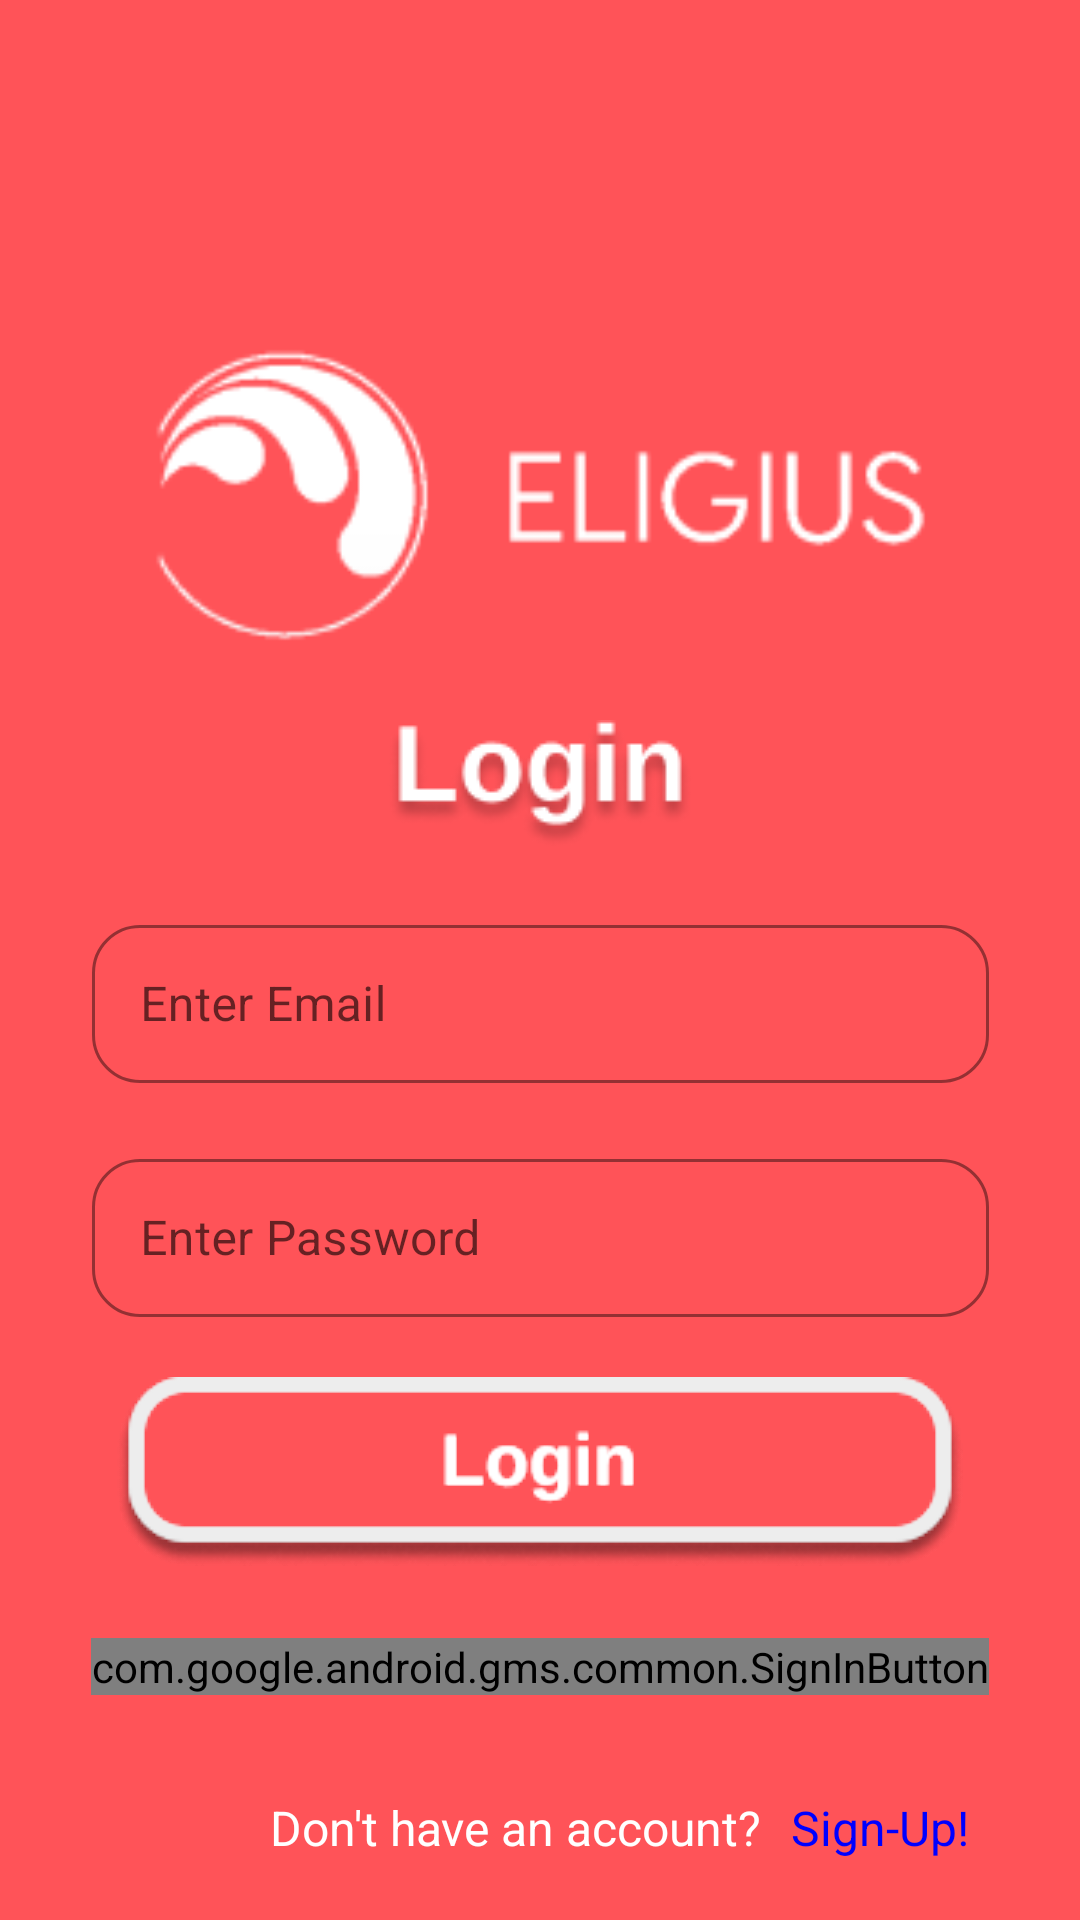

Layout XML and referenced resources for this Android screen:
<!-- AndroidManifest.xml: application theme Theme.Eligius -->
<!-- res/layout/activity_login.xml -->
<?xml version="1.0" encoding="utf-8"?>
<androidx.constraintlayout.widget.ConstraintLayout xmlns:android="http://schemas.android.com/apk/res/android"
    xmlns:app="http://schemas.android.com/apk/res-auto"
    xmlns:tools="http://schemas.android.com/tools"
    android:layout_width="match_parent"
    android:layout_height="match_parent"
    android:theme="@style/AppTheme"
    android:background="@color/eligiusPrimary"
    tools:context=".fragments.LoginFragment">

    <ImageView
        android:id="@+id/imageView6"
        android:layout_width="wrap_content"
        android:layout_height="wrap_content"
        android:layout_marginTop="120dp"
        android:scaleX="1.2"
        android:scaleY="1.2"
        android:src="@drawable/logo_transparent_1"
        app:layout_constraintEnd_toEndOf="parent"
        app:layout_constraintStart_toStartOf="parent"
        app:layout_constraintTop_toTopOf="parent" />

    <ImageView
        android:id="@+id/imageView7"
        android:layout_width="wrap_content"
        android:layout_height="wrap_content"
        android:layout_marginTop="30dp"
        android:src="@drawable/login"
        app:layout_constraintEnd_toEndOf="parent"
        app:layout_constraintStart_toStartOf="parent"
        app:layout_constraintTop_toBottomOf="@+id/imageView6" />

    
    
    
    
    
    
    
    
    
    
    
    
    

    <com.google.android.material.textfield.TextInputLayout
        style="@style/Widget.MaterialComponents.TextInputLayout.OutlinedBox.Dense"
        android:id="@+id/email"
        android:layout_width="299dp"
        android:layout_height="58dp"
        android:layout_marginTop="20dp"
        android:hint="Enter Email"
        app:boxStrokeColor="@color/white"
        app:hintTextColor="@color/white"
        app:endIconMode="clear_text"
        app:layout_constraintEnd_toEndOf="parent"
        app:layout_constraintStart_toStartOf="parent"
        app:layout_constraintTop_toBottomOf="@+id/imageView7"
        app:shapeAppearance="@style/Rounded">

        <com.google.android.material.textfield.TextInputEditText
            android:id="@+id/email2"
            android:textColor="@color/white"
            android:layout_width="match_parent"
            android:layout_height="match_parent" />

    </com.google.android.material.textfield.TextInputLayout>

    <com.google.android.material.textfield.TextInputLayout
        style="@style/Widget.MaterialComponents.TextInputLayout.OutlinedBox.Dense"
        android:id="@+id/password2"
        android:layout_width="299dp"
        android:layout_height="58dp"
        android:layout_marginTop="20dp"
        android:hint="Enter Password"
        app:boxStrokeColor="@color/white"
        app:hintTextColor="@color/white"
        app:endIconMode="clear_text"
        app:layout_constraintEnd_toEndOf="parent"
        app:layout_constraintStart_toStartOf="parent"
        app:layout_constraintTop_toBottomOf="@+id/email"
        app:shapeAppearance="@style/Rounded">

        <com.google.android.material.textfield.TextInputEditText
            android:id="@+id/password"
            android:inputType="textPassword"
            android:textColor="@color/white"
            android:layout_width="match_parent"
            android:layout_height="match_parent" />

    </com.google.android.material.textfield.TextInputLayout>


    <ImageButton
        android:id="@+id/loginButton"
        android:layout_width="wrap_content"
        android:layout_height="wrap_content"
        android:layout_marginTop="20dp"
        android:background="@drawable/login_button"
        android:src="@drawable/login_button"
        app:layout_constraintEnd_toEndOf="parent"
        app:layout_constraintStart_toStartOf="parent"
        app:layout_constraintTop_toBottomOf="@+id/password2" />

    <TextView
        android:id="@+id/accountText"
        android:layout_width="wrap_content"
        android:layout_height="wrap_content"
        android:layout_marginStart="90dp"
        android:layout_marginBottom="20dp"
        android:text="Don't have an account?"
        android:textColor="@color/white"
        android:textSize="16dp"
        app:layout_constraintBottom_toBottomOf="parent"
        app:layout_constraintStart_toStartOf="parent" />

    <TextView
        android:id="@+id/signupText"
        android:layout_width="wrap_content"
        android:layout_height="wrap_content"
        android:layout_marginStart="10dp"
        android:layout_marginBottom="20dp"
        android:text="Sign-Up!"
        android:textColor="#0000FF"
        android:textSize="16dp"
        app:layout_constraintBottom_toBottomOf="parent"
        app:layout_constraintStart_toEndOf="@+id/accountText" />

    <com.google.android.gms.common.SignInButton
        android:id="@+id/googleLogin"
        android:layout_width="wrap_content"
        android:layout_height="wrap_content"
        android:layout_marginStart="142dp"
        android:layout_marginTop="24dp"
        android:layout_marginEnd="142dp"
        app:layout_constraintEnd_toEndOf="parent"
        app:layout_constraintStart_toStartOf="parent"
        app:layout_constraintTop_toBottomOf="@+id/loginButton" />

</androidx.constraintlayout.widget.ConstraintLayout>
<!-- resources referenced by this layout -->
<resources>
  <color name="eligiusPrimary">#FF5358</color>
  <color name="white">#FFFFFFFF</color>
  <!-- drawable login: png bitmap (drawable, 4348 bytes) -->
  <!-- drawable login_button: png bitmap (drawable, 4570 bytes) -->
  <!-- drawable login_input: png bitmap (drawable, 3281 bytes) -->
  <!-- drawable logo_transparent_1: png bitmap (drawable, 4921 bytes) -->
  <style name="AppTheme" parent="Theme.AppCompat.Light.DarkActionBar">
          
          <item name="colorPrimary">@color/eligiusAccent</item>
          <item name="colorPrimaryVariant">@color/eligiusPrimaryDark</item>
          <item name="colorOnPrimary">@color/white</item>
          <item name="windowActionBar">false</item>
          <item name="windowNoTitle">true</item>
      </style>
  <style name="Rounded" parent="ShapeAppearance.MaterialComponents.SmallComponent">
          <item name="cornerFamily">rounded</item>
          <item name="cornerSize">16dp</item>
          <item name="backgroundTint">@color/black</item>
      </style>
  <style name="Theme.Eligius" parent="Theme.MaterialComponents.DayNight.DarkActionBar">
          
          <item name="colorPrimary">@color/purple_500</item>
          <item name="colorPrimaryVariant">@color/purple_700</item>
          <item name="colorOnPrimary">@color/white</item>
          
          <item name="colorSecondary">@color/teal_200</item>
          <item name="colorSecondaryVariant">@color/teal_700</item>
          <item name="colorOnSecondary">@color/black</item>
          
          <item name="android:statusBarColor" tools:targetApi="l">?attr/colorPrimaryVariant</item>
          
      </style>
  <color name="eligiusAccent">#FFFFFF</color>
  <color name="eligiusPrimaryDark">#000000</color>
  <color name="black">#FF000000</color>
  <color name="purple_500">#FF6200EE</color>
  <color name="purple_700">#FF3700B3</color>
  <color name="teal_200">#FF03DAC5</color>
  <color name="teal_700">#FF018786</color>
</resources>
